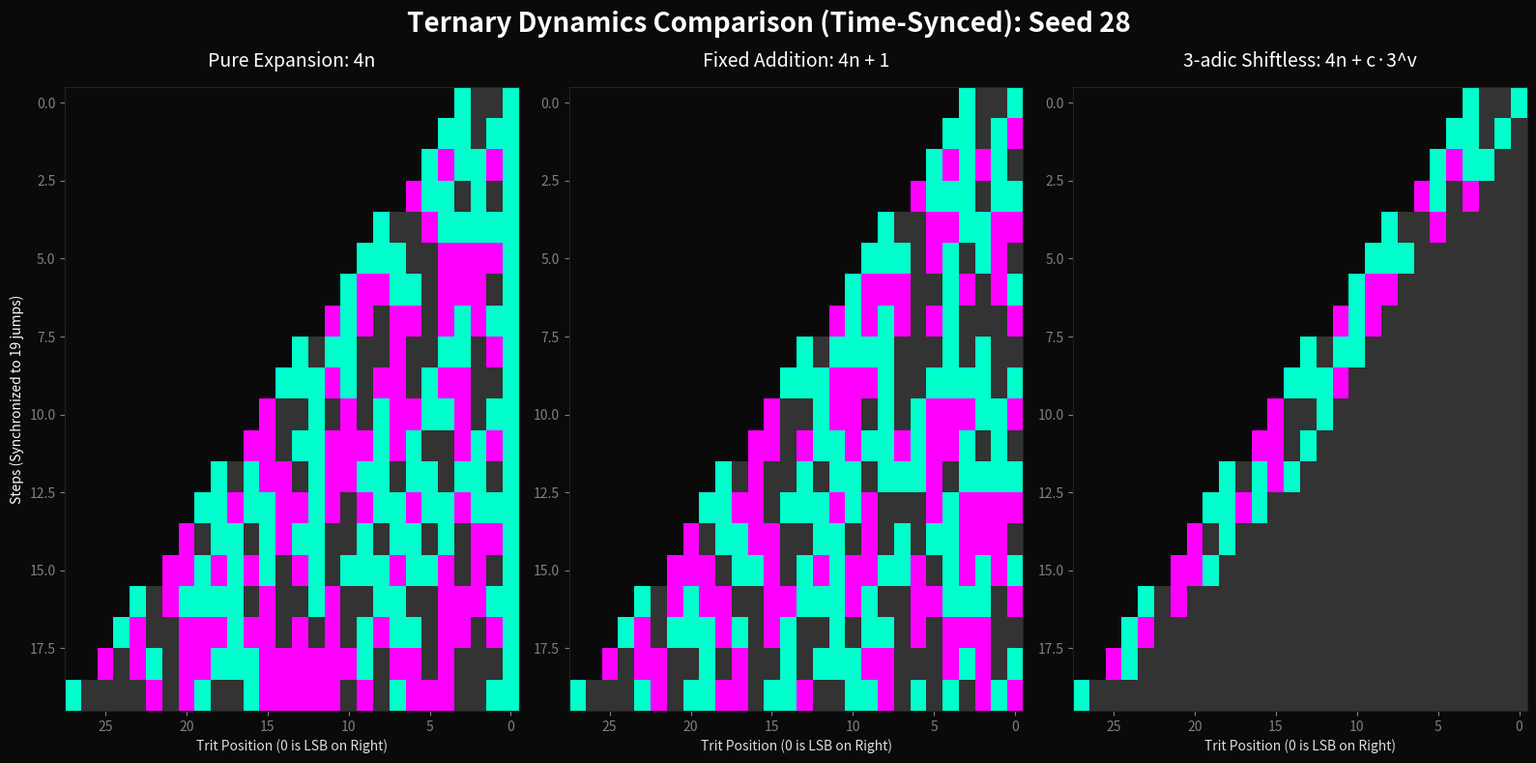

This chart was generated by the following Python code:
# -*- coding: utf-8 -*-
"""code_04_collatz3_shiftless_comparison
"""

# Copyright (c) 2026 Hiroshi Harada
# Licensed under the MIT License.
# https://opensource.org/licenses/MIT
# Author: Hiroshi Harada
# Date: May 2, 2026


import numpy as np
import matplotlib.pyplot as plt
from matplotlib.colors import ListedColormap


def to_ternary(n):
    """Convert an integer to a ternary (base 3) string."""
    if n == 0:
        return '0'
    res = ''
    while n > 0:
        res = str(n % 3) + res
        n //= 3
    return res


def is_power_of_3(n):
    """Check if n is a perfect power of 3 (the 3-adic Jackpot)."""
    if n <= 0:
        return False
    while n % 3 == 0:
        n //= 3
    return n == 1


def get_shiftless_steps_3adic(seed, max_limit=500):
    """
    Compute the number of steps required for the 3-adic Shiftless trajectory
    (n -> 4n + c * 3^v) to reach a power of three.
    """
    n = seed
    steps = 0

    if is_power_of_3(n):
        return steps

    while steps < max_limit:
        temp = n
        v = 0
        while temp % 3 == 0:
            v += 1
            temp //= 3

        # NZT = 0 → Jackpot
        if temp == 1:
            break

        t = temp % 3
        c = -1 if t == 1 else 1
        n = 4 * n + c * (3 ** v)
        steps += 1

        if is_power_of_3(n):
            break

    return steps


def generate_matrix_synced_3adic(seed, mode, total_steps):
    """
    Generate a ternary matrix representing the evolution of:
        - '4n'         : pure geometric expansion
        - '4n+1'       : fixed scalar addition
        - '4n+c*3^v'   : 3-adic Shiftless Collatz
    """
    n = seed
    history = [to_ternary(n)]

    for _ in range(total_steps):

        if mode == "4n":
            n = 4 * n

        elif mode == "4n+1":
            n = 4 * n + 1

        elif mode == "4n+c*3^v":
            temp = n
            v = 0
            while temp % 3 == 0:
                v += 1
                temp //= 3

            # NZT = 0 → Jackpot → stop
            if temp == 1:
                break

            t = temp % 3
            c = -1 if t == 1 else 1
            n = 4 * n + c * (3 ** v)

        history.append(to_ternary(n))

    # Convert history to matrix
    max_len = max(len(trits) for trits in history)
    matrix = np.zeros((len(history), max_len))

    for i, trits in enumerate(history):
        trits_rev = trits[::-1]
        for j, char in enumerate(trits_rev):
            if char == '0':
                matrix[i, j] = 1
            elif char == '1':
                matrix[i, j] = 2
            elif char == '2':
                matrix[i, j] = 3

    return matrix


def save_figure4_png(seed=28, png_path="figure4.png"):
    """Generate and save the Figure 4 PNG."""
    max_steps = get_shiftless_steps_3adic(seed)

    mat_4n = generate_matrix_synced_3adic(seed, "4n", max_steps)
    mat_4n1 = generate_matrix_synced_3adic(seed, "4n+1", max_steps)
    mat_shiftless = generate_matrix_synced_3adic(seed, "4n+c*3^v", max_steps)

    fig, axes = plt.subplots(1, 3, figsize=(16, 8), facecolor="#0a0a0a")

    cmap = ListedColormap(["#0a0a0a", "#333333", "#00ffcc", "#ff00ff"])
    titles = [
        "Pure Expansion: 4n",
        "Fixed Addition: 4n + 1",
        "3-adic Shiftless: 4n + c·3^v"
    ]
    matrices = [mat_4n, mat_4n1, mat_shiftless]

    for ax, matrix, title in zip(axes, matrices, titles):
        ax.set_facecolor("#0a0a0a")
        ax.imshow(matrix, cmap=cmap, aspect="auto", interpolation="nearest", vmin=0, vmax=3)
        ax.invert_xaxis()

        ax.set_title(title, color="white", fontsize=14, pad=15)
        ax.set_xlabel("Trit Position (0 is LSB on Right)", color="#dddddd")
        ax.tick_params(colors="gray")

        for spine in ax.spines.values():
            spine.set_color("#222222")

    axes[0].set_ylabel(
        f"Steps (Synchronized to {max_steps} jumps)",
        color="white"
    )

    fig.suptitle(
        f"Ternary Dynamics Comparison (Time-Synced): Seed {seed}",
        color="white",
        fontsize=20,
        fontweight="bold"
    )

    plt.tight_layout()
    plt.savefig(png_path, dpi=200)
    plt.close()

    print(f"PNG saved to: {png_path}")


if __name__ == "__main__":
    save_figure4_png(seed=28)
